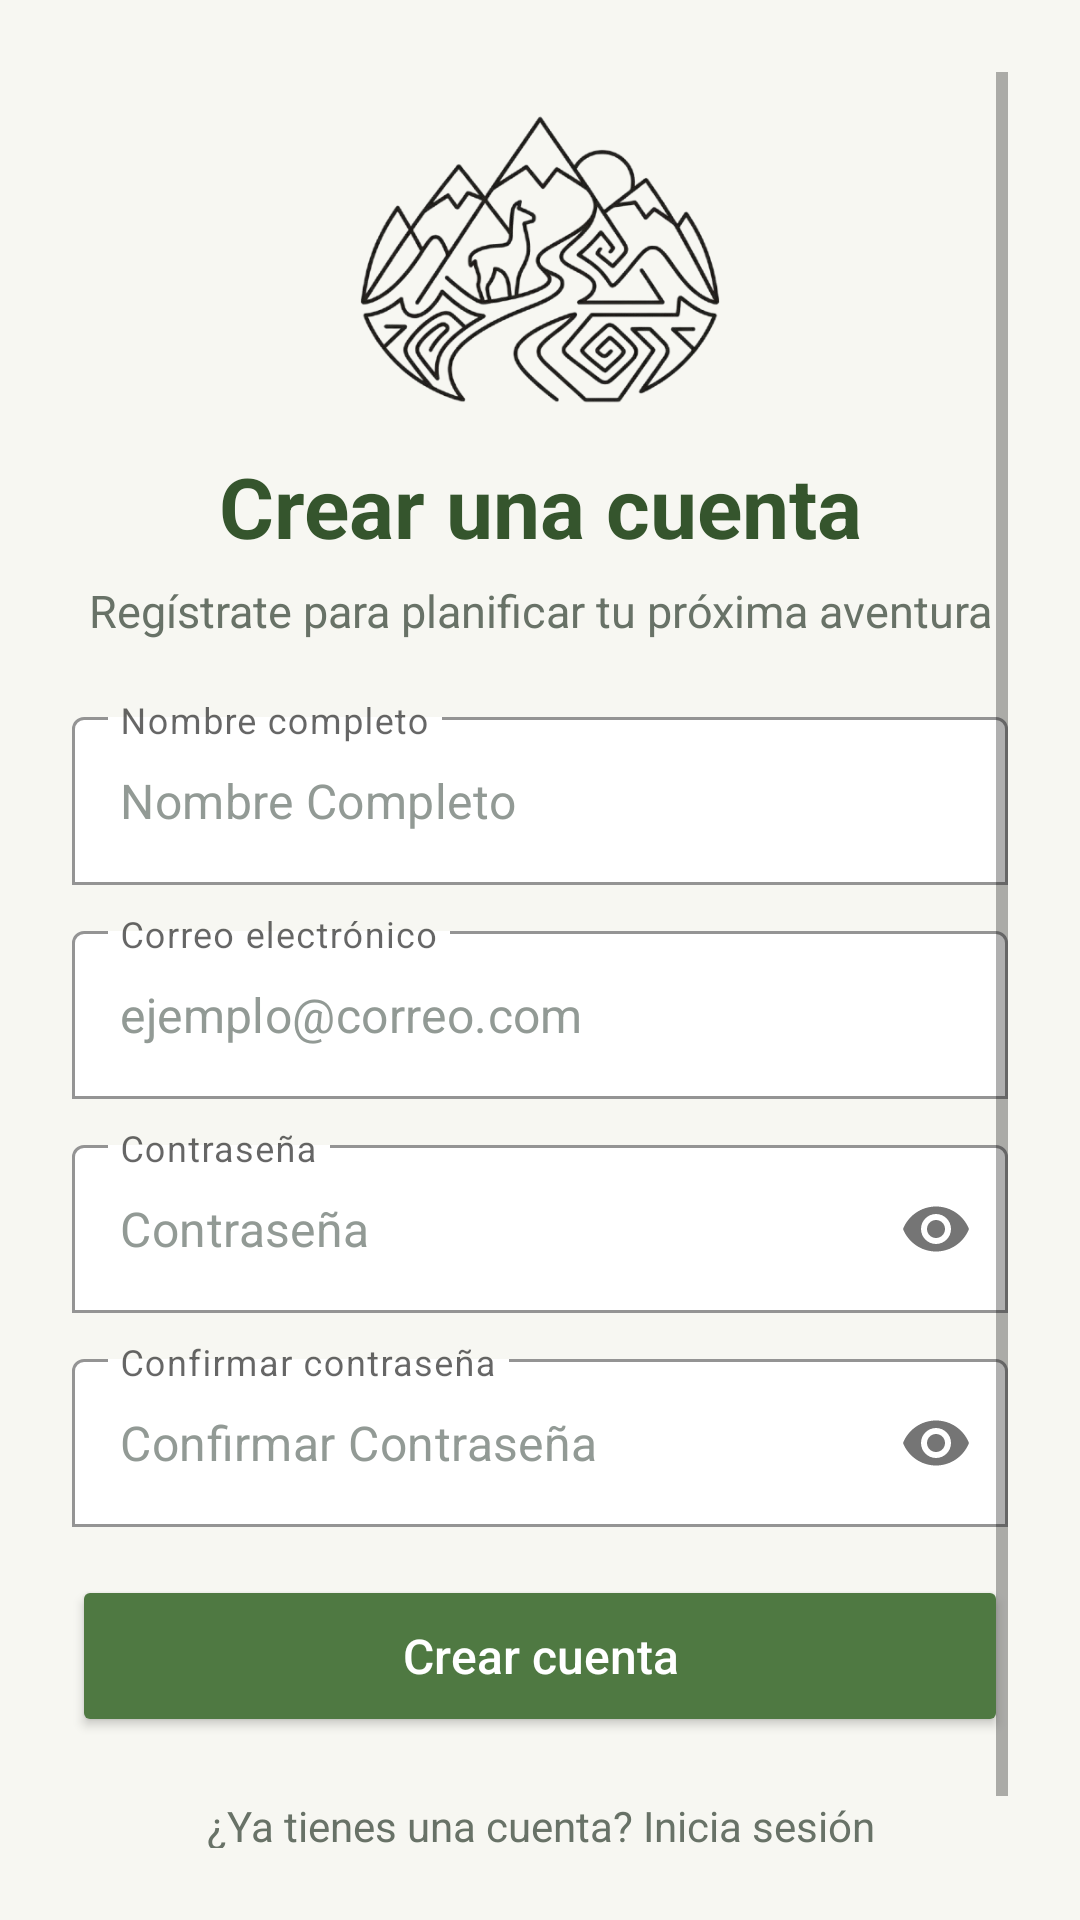

Here is an Android app screen rendered from its layout file. Give the layout XML and the strings, colors and styles it references.
<!-- AndroidManifest.xml: application theme Theme.ParcialApp -->
<!-- res/layout/activity_register.xml -->
<?xml version="1.0" encoding="utf-8"?>

<androidx.constraintlayout.widget.ConstraintLayout
    xmlns:android="http://schemas.android.com/apk/res/android"
    xmlns:app="http://schemas.android.com/apk/res-auto"
    android:layout_width="match_parent"
    android:layout_height="match_parent"
    android:background="@color/fondo_claro"
    android:padding="24dp">

    <ScrollView
        android:layout_width="0dp"
        android:layout_height="0dp"
        android:fillViewport="true"
        android:clipToPadding="false"
        app:layout_constraintTop_toTopOf="parent"
        app:layout_constraintBottom_toBottomOf="parent"
        app:layout_constraintStart_toStartOf="parent"
        app:layout_constraintEnd_toEndOf="parent">

        <LinearLayout
            android:id="@+id/contenidoRegistro"
            android:layout_width="match_parent"
            android:layout_height="match_parent"
            android:gravity="center"
            android:orientation="vertical"
            android:paddingTop="8dp"
            android:paddingBottom="8dp">

            <ImageView
                android:id="@+id/imgLogoRegistro"
                android:layout_width="120dp"
                android:layout_height="108dp"
                android:scaleType="fitCenter"
                android:src="@drawable/logo_alt"
                android:contentDescription="Logo de Per Tour" />

            <TextView
                android:layout_width="match_parent"
                android:layout_height="wrap_content"
                android:layout_marginTop="10dp"
                android:gravity="center"
                android:text="Crear una cuenta"
                android:textColor="@color/verde_oscuro"
                android:textSize="28sp"
                android:textStyle="bold" />

            <TextView
                android:layout_width="match_parent"
                android:layout_height="wrap_content"
                android:layout_marginTop="6dp"
                android:gravity="center"
                android:text="Regístrate para planificar tu próxima aventura"
                android:textColor="@color/texto_secundario"
                android:textSize="15sp" />

            <com.google.android.material.textfield.TextInputLayout
                android:layout_width="match_parent"
                android:layout_height="wrap_content"
                android:layout_marginTop="20dp"
                android:hint="Nombre completo"
                app:boxBackgroundColor="@color/blanco"
                app:boxBackgroundMode="outline"
                app:boxStrokeColor="@color/verde_natural"
                app:expandedHintEnabled="false"
                app:hintTextColor="@color/verde_natural">

                <com.google.android.material.textfield.TextInputEditText
                    android:id="@+id/edtNombre"
                    android:layout_width="match_parent"
                    android:layout_height="56dp"
                    android:gravity="center_vertical"
                    android:hint="Nombre Completo"
                    android:paddingTop="0dp"
                    android:paddingBottom="0dp"
                    android:inputType="textPersonName"
                    android:singleLine="true"
                    android:textColor="@color/texto_principal"
                    android:textColorHint="@color/texto_placeholder" />

            </com.google.android.material.textfield.TextInputLayout>

            <com.google.android.material.textfield.TextInputLayout
                android:layout_width="match_parent"
                android:layout_height="wrap_content"
                android:layout_marginTop="10dp"
                android:hint="Correo electrónico"
                app:boxBackgroundColor="@color/blanco"
                app:boxBackgroundMode="outline"
                app:boxStrokeColor="@color/verde_natural"
                app:expandedHintEnabled="false"
                app:hintTextColor="@color/verde_natural">

                <com.google.android.material.textfield.TextInputEditText
                    android:id="@+id/edtCorreoRegistro"
                    android:layout_width="match_parent"
                    android:layout_height="56dp"
                    android:gravity="center_vertical"
                    android:hint="ejemplo@correo.com"
                    android:paddingTop="0dp"
                    android:paddingBottom="0dp"
                    android:inputType="textEmailAddress"
                    android:singleLine="true"
                    android:textColor="@color/texto_principal"
                    android:textColorHint="@color/texto_placeholder" />

            </com.google.android.material.textfield.TextInputLayout>

            <com.google.android.material.textfield.TextInputLayout
                android:layout_width="match_parent"
                android:layout_height="wrap_content"
                android:layout_marginTop="10dp"
                android:hint="Contraseña"
                app:boxBackgroundColor="@color/blanco"
                app:boxBackgroundMode="outline"
                app:boxStrokeColor="@color/verde_natural"
                app:expandedHintEnabled="false"
                app:hintTextColor="@color/verde_natural"
                app:passwordToggleEnabled="true">

                <com.google.android.material.textfield.TextInputEditText
                    android:id="@+id/edtContraseñaRegistro"
                    android:layout_width="match_parent"
                    android:layout_height="56dp"
                    android:gravity="center_vertical"
                    android:hint="Contraseña"
                    android:paddingTop="0dp"
                    android:paddingBottom="0dp"
                    android:inputType="textPassword"
                    android:singleLine="true"
                    android:textColor="@color/texto_principal"
                    android:textColorHint="@color/texto_placeholder" />

            </com.google.android.material.textfield.TextInputLayout>

            <com.google.android.material.textfield.TextInputLayout
                android:layout_width="match_parent"
                android:layout_height="wrap_content"
                android:layout_marginTop="10dp"
                android:hint="Confirmar contraseña"
                app:boxBackgroundColor="@color/blanco"
                app:boxBackgroundMode="outline"
                app:boxStrokeColor="@color/verde_natural"
                app:expandedHintEnabled="false"
                app:hintTextColor="@color/verde_natural"
                app:passwordToggleEnabled="true">

                <com.google.android.material.textfield.TextInputEditText
                    android:id="@+id/edtConfirmarContraseña"
                    android:layout_width="match_parent"
                    android:layout_height="56dp"
                    android:gravity="center_vertical"
                    android:hint="Confirmar Contraseña"
                    android:paddingTop="0dp"
                    android:paddingBottom="0dp"
                    android:inputType="textPassword"
                    android:singleLine="true"
                    android:textColor="@color/texto_principal"
                    android:textColorHint="@color/texto_placeholder" />

            </com.google.android.material.textfield.TextInputLayout>

            <Button
                android:id="@+id/btnCrearCuenta"
                android:layout_width="match_parent"
                android:layout_height="54dp"
                android:layout_marginTop="16dp"
                android:backgroundTint="@color/verde_natural"
                android:text="Crear cuenta"
                android:textAllCaps="false"
                android:textColor="@color/blanco"
                android:textSize="16sp" />

            <TextView
                android:id="@+id/txtVolverLogin"
                android:layout_width="match_parent"
                android:layout_height="wrap_content"
                android:layout_marginTop="12dp"
                android:gravity="center"
                android:padding="8dp"
                android:text="¿Ya tienes una cuenta? Inicia sesión"
                android:textColor="@color/texto_secundario"
                android:textSize="14sp" />

        </LinearLayout>

    </ScrollView>

</androidx.constraintlayout.widget.ConstraintLayout>
<!-- resources referenced by this layout -->
<resources>
  <color name="blanco">#FFFFFF</color>
  <color name="fondo_claro">#F7F7F2</color>
  <color name="texto_placeholder">#929A95</color>
  <color name="texto_principal">#293329</color>
  <color name="texto_secundario">#687267</color>
  <color name="verde_natural">#4F7942</color>
  <color name="verde_oscuro">#35552D</color>
  <!-- drawable logo_alt: png bitmap (drawable, 111102 bytes) -->
  <style name="Theme.ParcialApp" parent="Theme.MaterialComponents.DayNight.NoActionBar">
          <item name="colorPrimary">@color/verde_natural</item>
          <item name="colorPrimaryVariant">@color/verde_oscuro</item>
          <item name="colorOnPrimary">@color/blanco</item>
          <item name="colorSecondary">@color/verde_natural</item>
          <item name="colorSecondaryVariant">@color/verde_oscuro</item>
          <item name="colorOnSecondary">@color/blanco</item>
          <item name="android:statusBarColor">@color/verde_oscuro</item>
          <item name="android:navigationBarColor">@color/verde_oscuro</item>
          <item name="android:windowLightStatusBar">false</item>
          <item name="android:windowBackground">@color/fondo_claro</item>
      </style>
</resources>
